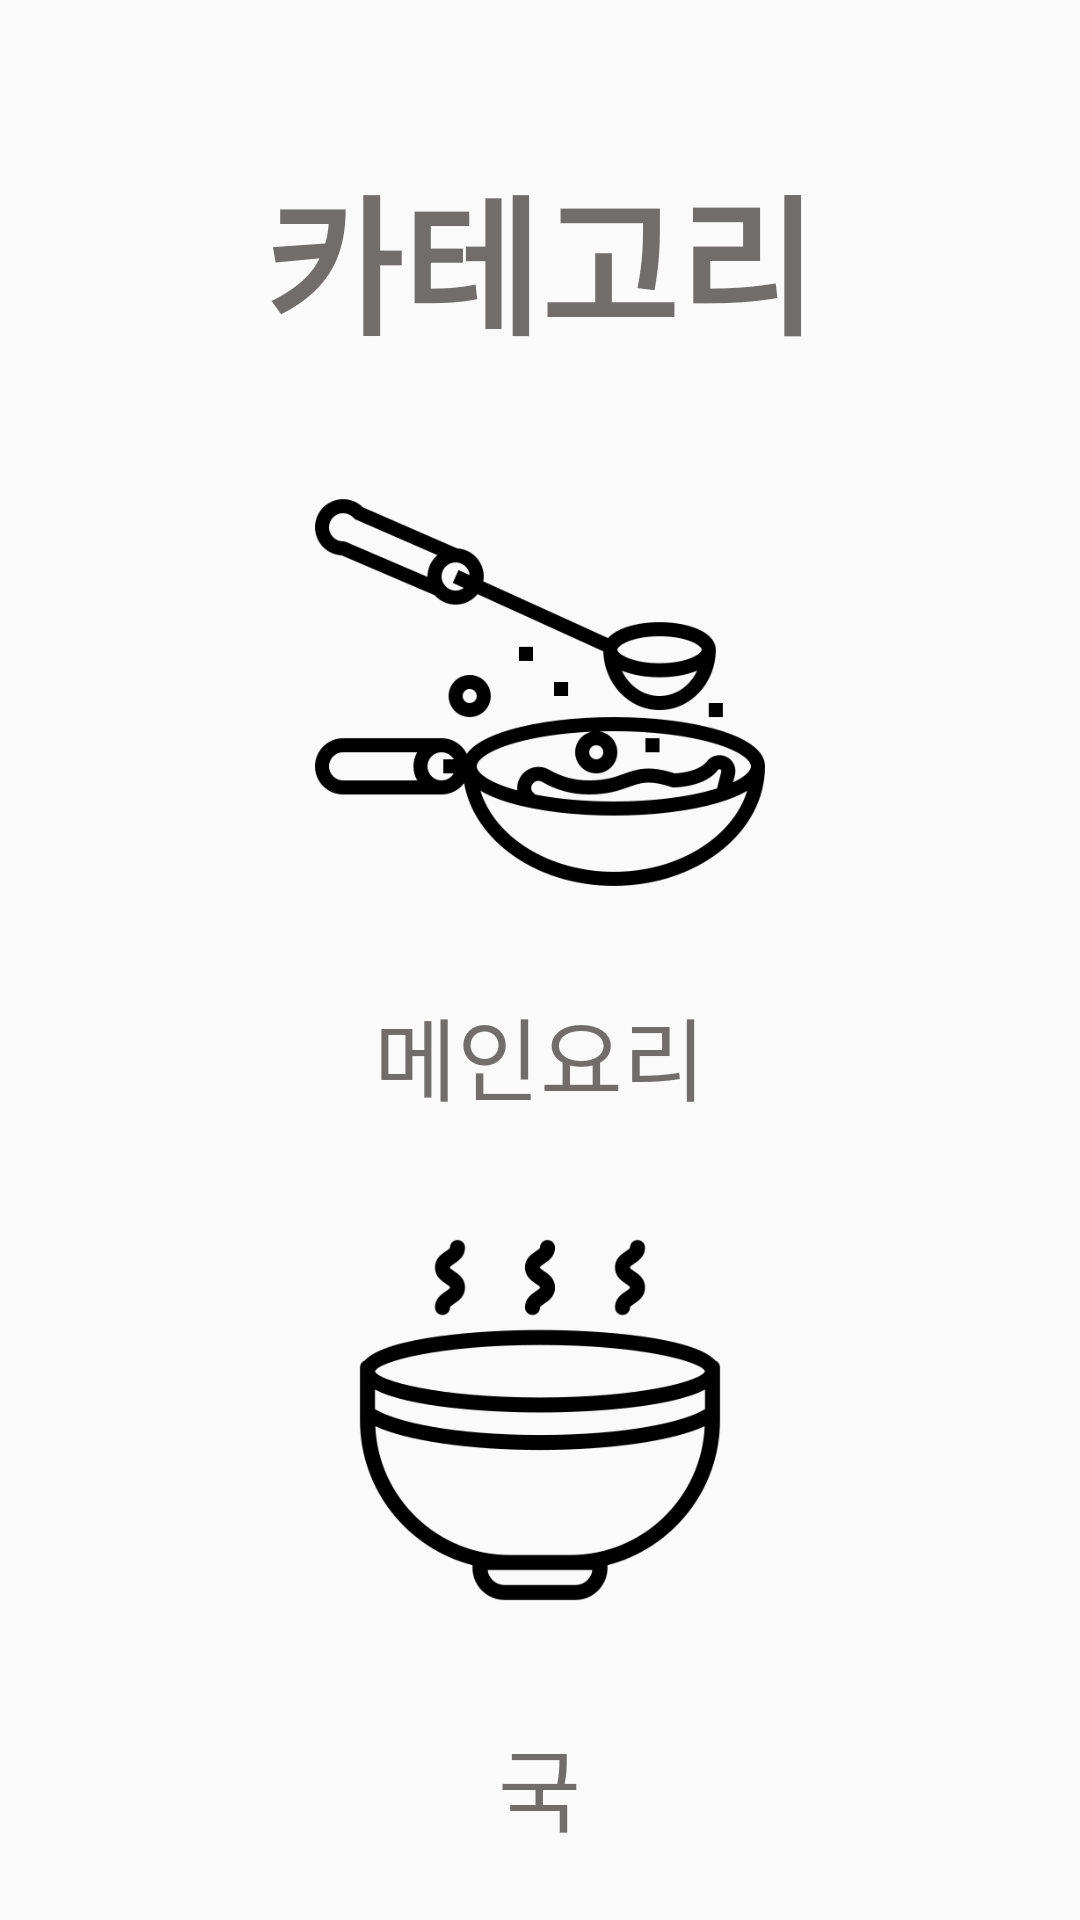

Produce the Android XML layout that renders to this screen, including the resource entries it uses.
<!-- AndroidManifest.xml: application theme Theme.Fridge -->
<!-- res/layout/choose_recipe.xml -->
<?xml version="1.0" encoding="utf-8"?>
<androidx.constraintlayout.widget.ConstraintLayout xmlns:android="http://schemas.android.com/apk/res/android"
    xmlns:tools="http://schemas.android.com/tools"
    android:layout_width="match_parent"
    android:layout_height="match_parent"
    xmlns:app="http://schemas.android.com/apk/res-auto"
    tools:ignore="NotSibling">

    <androidx.appcompat.widget.Toolbar
        android:id="@+id/toolbar_recipe2"
        android:layout_width="match_parent"
        android:layout_height="wrap_content"
        android:minHeight="?attr/actionBarSize"
        android:theme="?attr/actionBarTheme"
        app:layout_constraintEnd_toEndOf="parent"
        app:layout_constraintStart_toStartOf="parent"
        app:layout_constraintTop_toTopOf="parent">

        <TextView
            android:id="@+id/choose"
            android:layout_width="wrap_content"
            android:layout_height="wrap_content"
            android:layout_gravity="center"
            android:paddingTop="50dp"
            android:paddingBottom="7dp"
            android:text="카테고리"
            android:textColor="@color/black"
            android:textAlignment="center"
            android:textSize="50dp"
            android:textStyle="bold" />
    </androidx.appcompat.widget.Toolbar>

    <LinearLayout

        android:id="@+id/layout"
        android:layout_width="match_parent"
        android:layout_height="wrap_content"
        android:background="#00FFFFFF"
        android:orientation="vertical"
        tools:layout_editor_absoluteX="-46dp"
        tools:layout_editor_absoluteY="206dp"
        tools:ignore="MissingConstraints"
        app:layout_constraintTop_toBottomOf="@+id/toolbar_recipe2">


        <LinearLayout

            android:id="@+id/layout1"
            android:layout_width="match_parent"
            android:layout_height="wrap_content"
            android:background="#00FFFFFF"
            android:orientation="vertical"
            tools:layout_editor_absoluteX="-46dp"
            tools:layout_editor_absoluteY="206dp"
            tools:ignore="MissingConstraints">

            <ImageView
                android:id="@+id/cook"
                android:layout_width="150dp"
                android:layout_height="200dp"
                android:layout_gravity="center"
                android:src="@drawable/cooking"
                tools:ignore="MissingConstraints"
                tools:layout_editor_absoluteX="34dp"
                tools:layout_editor_absoluteY="265dp" />

            <TextView
                android:layout_width="wrap_content"
                android:layout_height="wrap_content"
                android:text="메인요리"
                android:textColor="@color/black"
                android:textSize="30dp"
                android:layout_gravity="center"
                app:layout_constraintTop_toBottomOf="@+id/cook"
                tools:ignore="MissingConstraints"
                tools:layout_editor_absoluteX="61dp" />

        </LinearLayout>

        <LinearLayout

            android:id="@+id/layout2"
            android:layout_width="match_parent"
            android:layout_height="wrap_content"
            android:background="#00FFFFFF"
            android:orientation="vertical"
            tools:ignore="MissingConstraints"
            tools:layout_editor_absoluteX="0dp"
            tools:layout_editor_absoluteY="413dp">

            <ImageView
                android:id="@+id/soup"
                android:layout_width="150dp"
                android:layout_height="200dp"
                android:src="@drawable/soup"
                android:layout_gravity="center"
                tools:ignore="MissingConstraints"
                tools:layout_editor_absoluteX="233dp"
                tools:layout_editor_absoluteY="267dp" />


            <TextView
                android:layout_width="wrap_content"
                android:layout_height="wrap_content"
                android:layout_gravity="center"
                android:text="국"
                android:textColor="@color/black"
                android:textSize="30dp"
                app:layout_constraintTop_toBottomOf="@+id/soup"
                tools:ignore="MissingConstraints"
                tools:layout_editor_absoluteX="300dp"
                />

        </LinearLayout>

    </LinearLayout>
</androidx.constraintlayout.widget.ConstraintLayout>
<!-- resources referenced by this layout -->
<resources>
  <color name="black">#716D6D</color>
  <!-- drawable cooking: png bitmap (drawable-v24, 20207 bytes) -->
  <!-- drawable soup: png bitmap (drawable-v24, 15925 bytes) -->
  <style name="Theme.Fridge" parent="Theme.AppCompat.DayNight.NoActionBar">
          
          <item name="colorPrimary">@color/purple_500</item>
          <item name="colorPrimaryVariant">@color/purple_700</item>
          <item name="colorOnPrimary">@color/white</item>
          
          <item name="colorSecondary">@color/teal_200</item>
          <item name="colorSecondaryVariant">@color/teal_700</item>
          <item name="colorOnSecondary">@color/black</item>
          
          <item name="android:statusBarColor">?attr/colorPrimaryVariant</item>
          
      </style>
  <color name="purple_500">#FF6200EE</color>
  <color name="purple_700">#FF3700B3</color>
  <color name="white">#FFFFFFFF</color>
  <color name="teal_200">#FF03DAC5</color>
  <color name="teal_700">#FF018786</color>
</resources>
